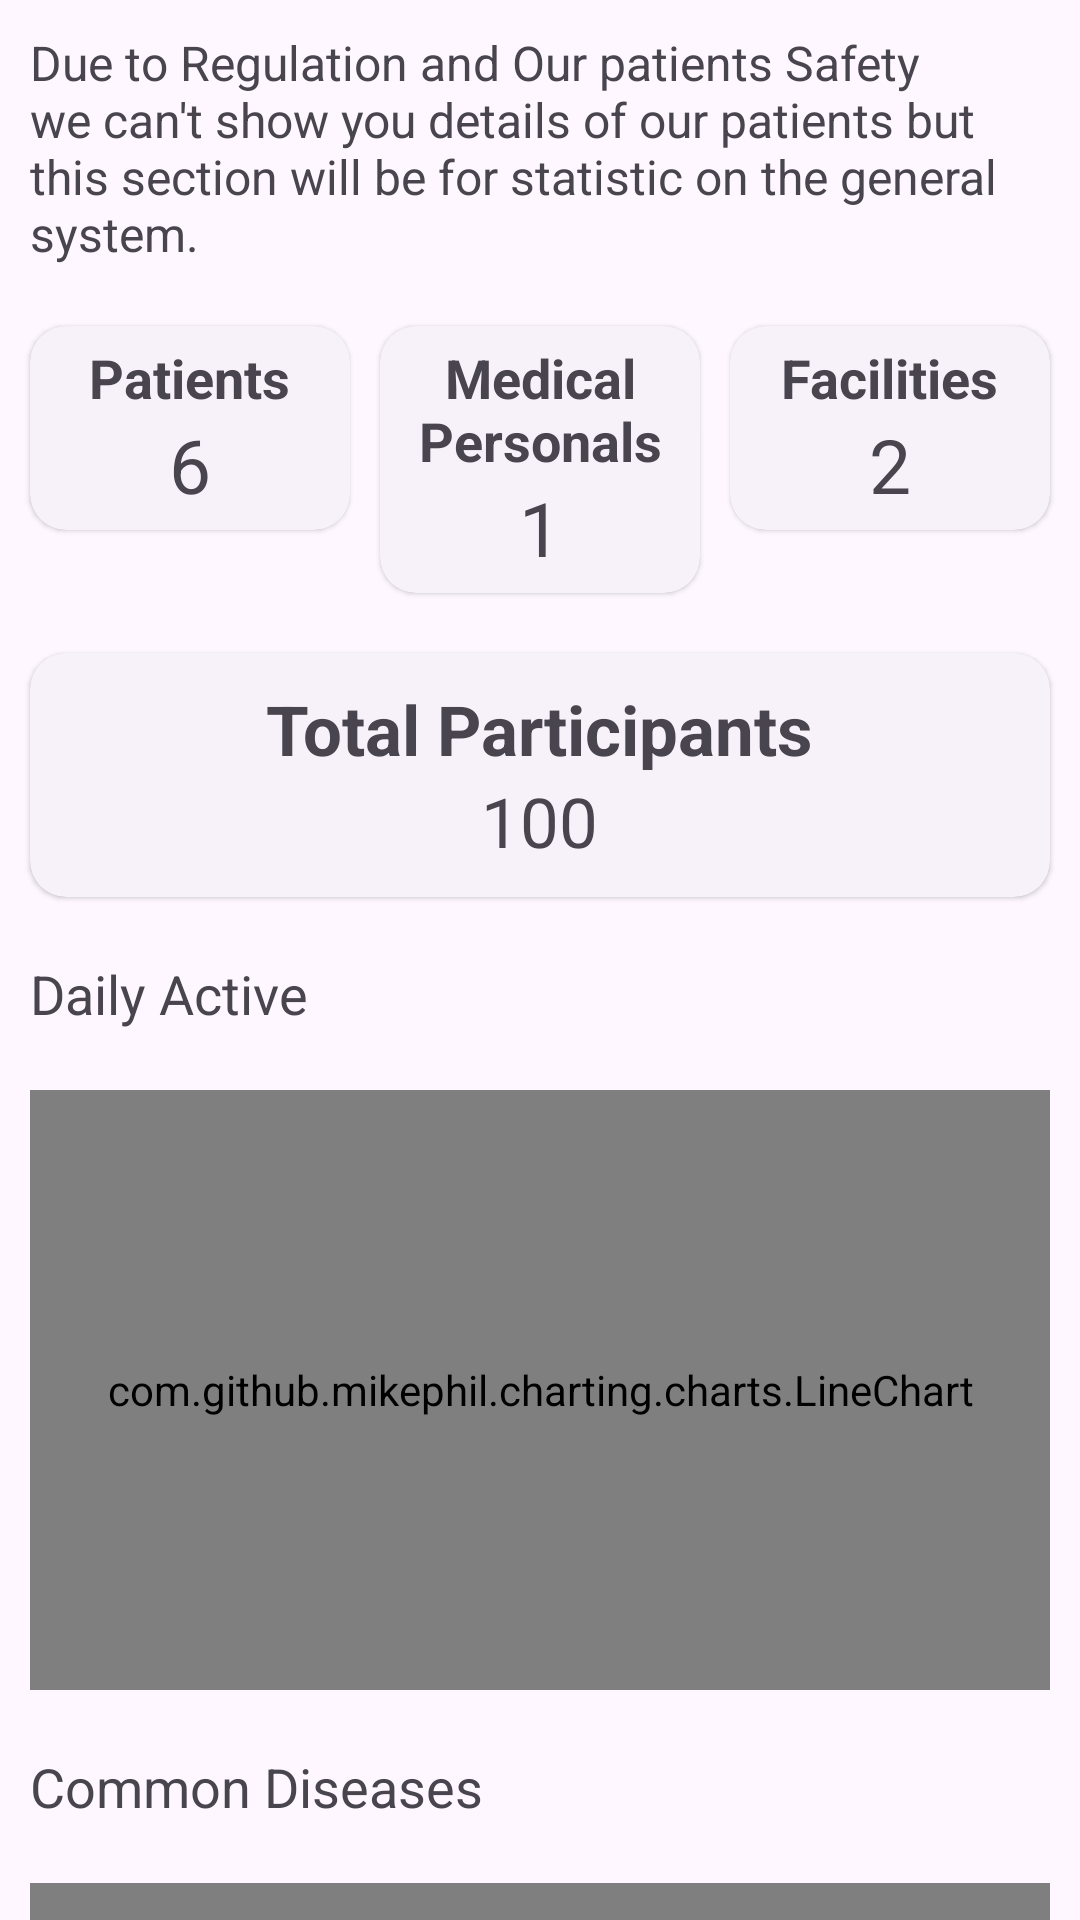

This screen was rendered from an Android layout file. Write that file and the resources it references.
<!-- AndroidManifest.xml: application theme Theme.Metospherus -->
<!-- res/layout/patients_and_general_statistics.xml -->
<?xml version="1.0" encoding="utf-8"?>
<LinearLayout xmlns:android="http://schemas.android.com/apk/res/android"
    android:layout_width="match_parent"
    android:layout_height="match_parent"
    android:id="@+id/patientsStatistics"
    android:orientation="vertical">
    <TextView
        android:layout_width="wrap_content"
        android:layout_height="wrap_content"
        android:layout_margin="10dp"
        android:textSize="16sp"
        android:text="Due to Regulation and Our patients Safety we can't show you details of our patients but this section will be for statistic on the general system."/>
    <androidx.core.widget.NestedScrollView
        android:layout_width="match_parent"
        android:layout_height="match_parent">
        <LinearLayout
            android:layout_width="match_parent"
            android:layout_height="match_parent"
            android:orientation="vertical">
            <LinearLayout
                android:layout_width="match_parent"
                android:layout_height="wrap_content"
                android:layout_weight="3"
                android:layout_margin="5dp"
                android:orientation="horizontal">
                <com.google.android.material.card.MaterialCardView
                    style="@style/Widget.Material3.CardView.Elevated"
                    android:layout_width="match_parent"
                    android:layout_height="wrap_content"
                    android:layout_margin="5dp"
                    android:layout_weight="1">
                    <LinearLayout
                        android:layout_width="match_parent"
                        android:layout_height="wrap_content"
                        android:layout_gravity="center"
                        android:gravity="center"
                        android:padding="5dp"
                        android:orientation="vertical">
                        <TextView
                            android:layout_width="wrap_content"
                            android:layout_height="wrap_content"
                            android:textSize="18sp"
                            android:textStyle="bold"
                            android:text="Patients"/>
                        <TextView
                            android:id="@+id/patientsCount"
                            android:layout_width="wrap_content"
                            android:layout_height="wrap_content"
                            android:textSize="25sp"
                            android:text="6"/>
                    </LinearLayout>
                </com.google.android.material.card.MaterialCardView>
                <com.google.android.material.card.MaterialCardView
                    style="@style/Widget.Material3.CardView.Elevated"
                    android:layout_width="match_parent"
                    android:layout_height="wrap_content"
                    android:layout_margin="5dp"
                    android:layout_weight="1">
                    <LinearLayout
                        android:layout_width="match_parent"
                        android:layout_height="wrap_content"
                        android:layout_gravity="center"
                        android:gravity="center"
                        android:padding="5dp"
                        android:orientation="vertical">
                        <TextView
                            android:layout_width="wrap_content"
                            android:layout_height="wrap_content"
                            android:textSize="18sp"
                            android:textStyle="bold"
                            android:textAlignment="center"
                            android:text="Medical Personals"/>
                        <TextView
                            android:id="@+id/medicalProfessionalsCount"
                            android:layout_width="wrap_content"
                            android:layout_height="wrap_content"
                            android:textSize="25sp"
                            android:text="1"/>
                    </LinearLayout>
                </com.google.android.material.card.MaterialCardView>
                <com.google.android.material.card.MaterialCardView
                    style="@style/Widget.Material3.CardView.Elevated"
                    android:layout_width="match_parent"
                    android:layout_height="wrap_content"
                    android:layout_margin="5dp"
                    android:layout_weight="1">
                    <LinearLayout
                        android:layout_width="match_parent"
                        android:layout_height="wrap_content"
                        android:layout_gravity="center"
                        android:gravity="center"
                        android:padding="5dp"
                        android:orientation="vertical">
                        <TextView
                            android:layout_width="wrap_content"
                            android:layout_height="wrap_content"
                            android:textSize="18sp"
                            android:textStyle="bold"
                            android:text="Facilities"/>
                        <TextView
                            android:id="@+id/facilitiesCount"
                            android:layout_width="wrap_content"
                            android:layout_height="wrap_content"
                            android:textSize="25sp"
                            android:text="2"/>
                    </LinearLayout>
                </com.google.android.material.card.MaterialCardView>
            </LinearLayout>

            <com.google.android.material.card.MaterialCardView
                style="@style/Widget.Material3.CardView.Elevated"
                android:layout_width="match_parent"
                android:layout_height="wrap_content"
                android:layout_margin="10dp">
                <LinearLayout
                    android:layout_width="match_parent"
                    android:layout_height="wrap_content"
                    android:layout_gravity="center"
                    android:gravity="center"
                    android:padding="10dp"
                    android:orientation="vertical">
                    <TextView
                        android:layout_width="wrap_content"
                        android:layout_height="wrap_content"
                        android:textStyle="bold"
                        android:textSize="23sp"
                        android:text="Total Participants"/>
                    <TextView
                        android:id="@+id/totalParticipants"
                        android:layout_width="wrap_content"
                        android:layout_height="wrap_content"
                        android:textStyle="normal"
                        android:textSize="23sp"
                        android:text="100"/>
                </LinearLayout>
            </com.google.android.material.card.MaterialCardView>
            
            <LinearLayout
                android:layout_width="match_parent"
                android:layout_height="wrap_content"
                android:orientation="vertical">
                <TextView
                    android:layout_width="wrap_content"
                    android:layout_height="wrap_content"
                    android:layout_margin="10dp"
                    android:textSize="18sp"
                    android:text="Daily Active"/>

                <com.github.mikephil.charting.charts.LineChart
                    android:layout_width="match_parent"
                    android:layout_height="200dp"
                    android:layout_margin="10dp" />
            </LinearLayout>

            <LinearLayout
                android:layout_width="match_parent"
                android:layout_height="wrap_content"
                android:orientation="vertical">
                <TextView
                    android:layout_width="wrap_content"
                    android:layout_height="wrap_content"
                    android:layout_margin="10dp"
                    android:textSize="18sp"
                    android:text="Common Diseases"/>
                <com.github.mikephil.charting.charts.LineChart
                    android:layout_width="match_parent"
                    android:layout_height="200dp"
                    android:layout_margin="10dp" />
            </LinearLayout>

            <LinearLayout
                android:layout_width="match_parent"
                android:layout_height="wrap_content"
                android:orientation="vertical">
                <TextView
                    android:layout_width="wrap_content"
                    android:layout_height="wrap_content"
                    android:layout_margin="10dp"
                    android:textSize="18sp"
                    android:text="Countries and Statistics"/>
                <com.github.mikephil.charting.charts.LineChart
                    android:layout_width="match_parent"
                    android:layout_height="200dp"
                    android:layout_margin="10dp" />
            </LinearLayout>
        </LinearLayout>
    </androidx.core.widget.NestedScrollView>
</LinearLayout>
<!-- resources referenced by this layout -->
<resources>
  <style name="Theme.Metospherus" parent="Base.Theme.Metospherus" />
  <style name="Base.Theme.Metospherus" parent="Theme.Material3.Light.NoActionBar">
          <item name="android:windowSplashScreenBackground" tools:ignore="NewApi">
              ?android:windowBackground
          </item>
          <item name="android:windowSplashScreenAnimatedIcon" tools:ignore="NewApi">
              @drawable/splash_logo
          </item>
          <item name="android:windowSplashScreenAnimationDuration" tools:ignore="NewApi">1000</item>
          <item name="android:windowSplashScreenBehavior" tools:ignore="NewApi">icon_preferred</item>
          <item name="md_background_color">?android:windowBackground</item>
      </style>
  <!-- drawable splash_logo: webp bitmap (drawable, 6794 bytes) -->
</resources>
